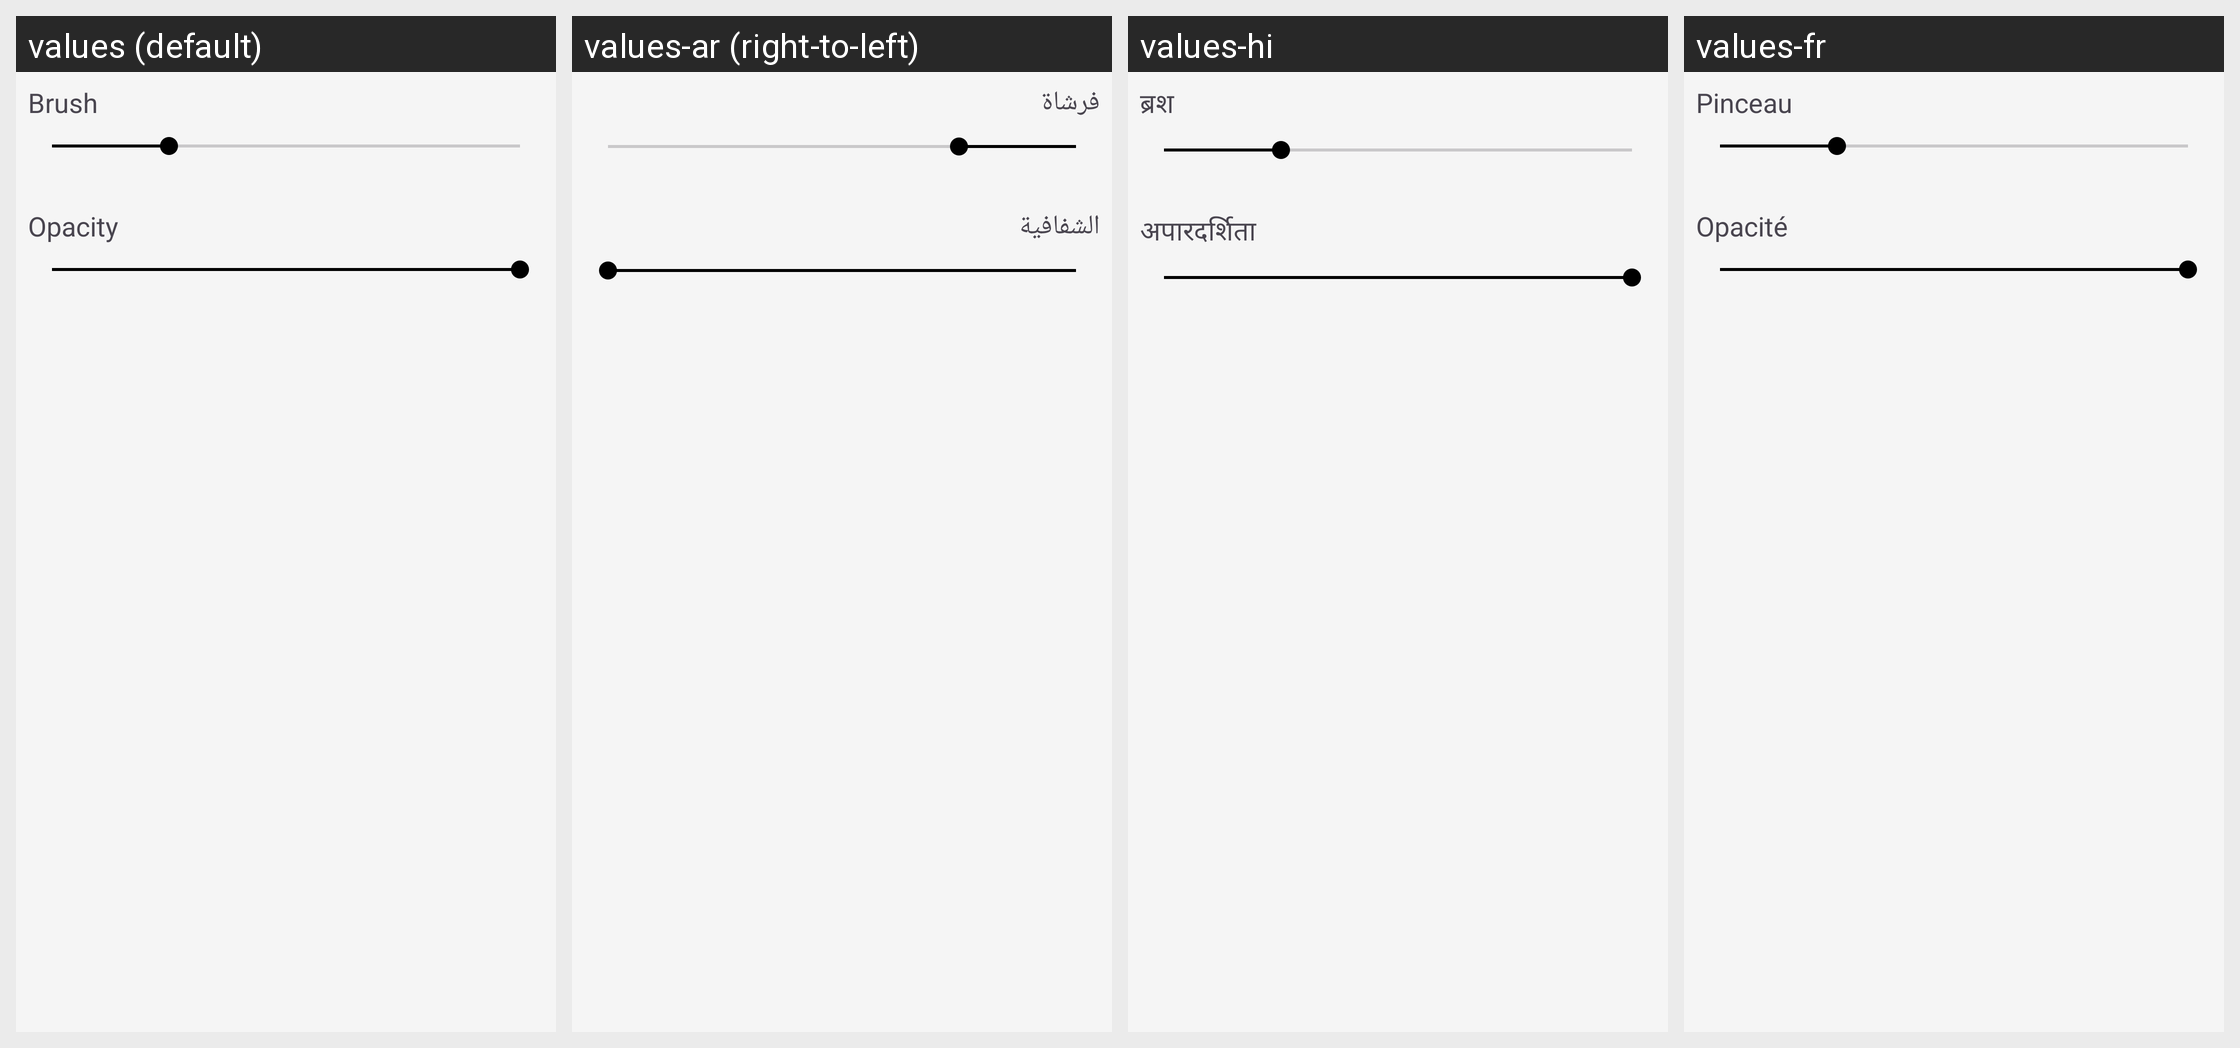

The Android screen above is rendered under several locales of the same app. Produce the string resources it draws, with the default and per-locale values.
Android screen res/layout/fragment_bottom_properties_dialog.xml rendered under 4 locales, left to right: values (default), values-ar (right-to-left), values-hi, values-fr. Device: Nexus 5 (rendered at 1080×1920; each locale shown at half size, 540×960, under a caption strip naming it); theme Theme.NkdSR.
Other locales in the repository, not shown: values-es, values-in, values-pt, values-ru.
Strings drawn on this screen, with the default value and each locale's value (text and hints the layout hard-codes, and strings that could not be matched under every locale, appear in the picture but are not listed):

label_opacity
  values: Opacity
  values-ar: الشفافية
  values-hi: अपारदर्शिता
  values-fr: Opacité

label_brush
  values: Brush
  values-ar: فرشاة
  values-hi: ब्रश
  values-fr: Pinceau
